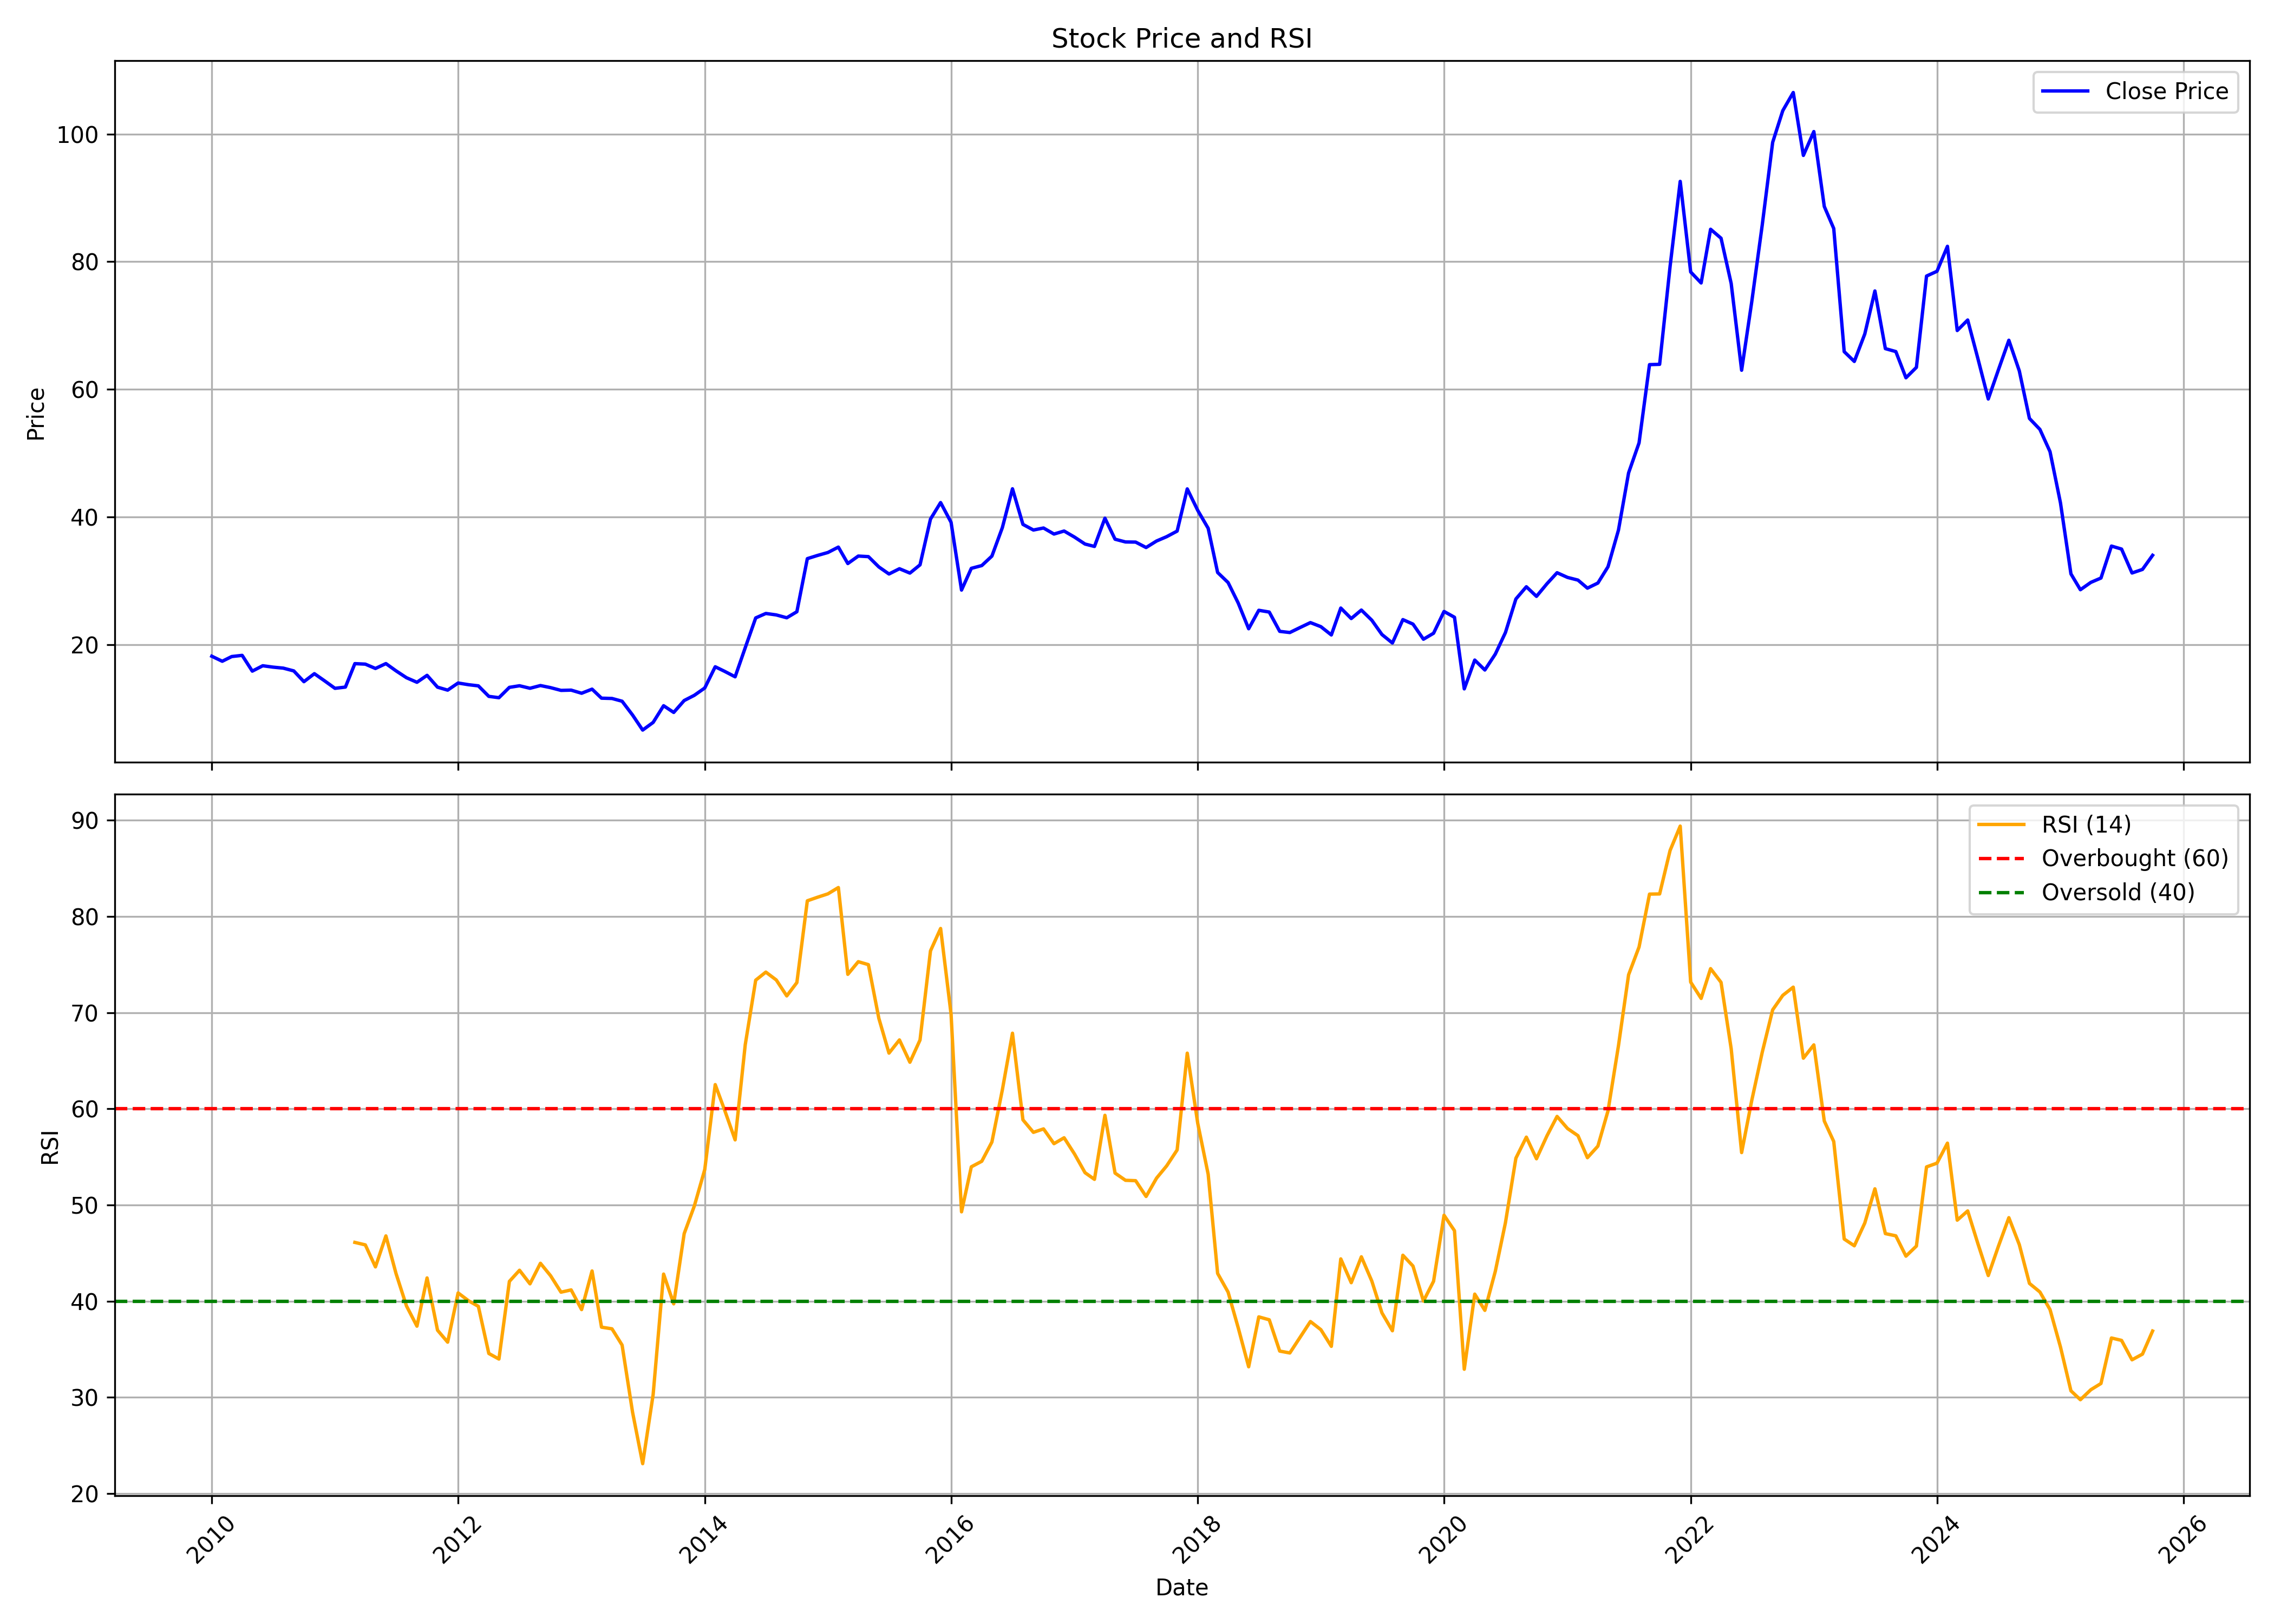

Values plotted in this chart, from the file beside it:
, date, symbol, open, high, low, close, volume, rsi
0, 2010-01-01, ALLCARGO, 19, 20.71, 17.02, 18.18, 8527456, 
1, 2010-02-01, ALLCARGO, 18.67, 19.4, 15.75, 17.39, 13872704, 
2, 2010-03-01, ALLCARGO, 17.39, 18.67, 16.72, 18.13, 2770104, 
3, 2010-04-01, ALLCARGO, 18.26, 19.59, 17.31, 18.31, 7658608, 
4, 2010-05-01, ALLCARGO, 18.09, 19.23, 14.7, 15.84, 5495256, 
5, 2010-06-01, ALLCARGO, 16.03, 17.31, 15.06, 16.69, 1274288, 
6, 2010-07-01, ALLCARGO, 16.58, 17.25, 15.83, 16.47, 2446856, 
7, 2010-08-01, ALLCARGO, 16.4, 18.53, 15.9, 16.31, 1890704, 
8, 2010-09-01, ALLCARGO, 16.31, 16.67, 14.86, 15.88, 9454512, 
9, 2010-10-01, ALLCARGO, 15.94, 16.36, 14.1, 14.19, 4902984, 
10, 2010-11-01, ALLCARGO, 14.28, 17.63, 14.12, 15.45, 9395608, 
11, 2010-12-01, ALLCARGO, 16.14, 16.14, 13.79, 14.33, 6415424, 
12, 2011-01-01, ALLCARGO, 15.02, 15.14, 12.22, 13.15, 4093288, 
13, 2011-02-01, ALLCARGO, 13.2, 14.99, 12.29, 13.35, 12221184, 
14, 2011-03-01, ALLCARGO, 13.59, 17.12, 13.41, 17.02, 11215496, 46.12
15, 2011-04-01, ALLCARGO, 16.82, 18.78, 15.85, 16.94, 3588416, 45.86
16, 2011-05-01, ALLCARGO, 16.65, 17.41, 15.37, 16.26, 1255872, 43.58
17, 2011-06-01, ALLCARGO, 16.42, 17.38, 15.25, 17.03, 877304, 46.8
18, 2011-07-01, ALLCARGO, 16.49, 17.67, 15.59, 15.89, 1460400, 42.88
19, 2011-08-01, ALLCARGO, 15.9, 17.43, 13.61, 14.81, 3106336, 39.51
20, 2011-09-01, ALLCARGO, 14.81, 15.39, 13.9, 14.1, 4500704, 37.41
21, 2011-10-01, ALLCARGO, 14.3, 15.54, 13.28, 15.19, 675976, 42.43
22, 2011-11-01, ALLCARGO, 15.1, 15.4, 11.52, 13.33, 1194872, 36.99
23, 2011-12-01, ALLCARGO, 13.71, 14.3, 11.83, 12.87, 533064, 35.75
24, 2012-01-01, ALLCARGO, 12.81, 15.21, 12.51, 13.98, 744896, 40.87
25, 2012-02-01, ALLCARGO, 13.81, 15.56, 13.01, 13.72, 3357000, 40.05
26, 2012-03-01, ALLCARGO, 13.72, 14.83, 12.95, 13.54, 1814112, 39.47
27, 2012-04-01, ALLCARGO, 13.58, 13.69, 11.56, 11.89, 994912, 34.57
28, 2012-05-01, ALLCARGO, 11.87, 13.28, 10.81, 11.68, 744568, 33.99
29, 2012-06-01, ALLCARGO, 11.42, 13.99, 10.92, 13.3, 2879680, 42.07
30, 2012-07-01, ALLCARGO, 13.3, 15.21, 12.91, 13.55, 9604936, 43.22
31, 2012-08-01, ALLCARGO, 13.6, 14.36, 11.85, 13.16, 4945960, 41.81
32, 2012-09-01, ALLCARGO, 13.16, 13.96, 12.26, 13.59, 731360, 43.95
33, 2012-10-01, ALLCARGO, 13.37, 13.85, 12.66, 13.26, 1040256, 42.66
34, 2012-11-01, ALLCARGO, 13.26, 13.56, 12.61, 12.83, 2320056, 40.95
35, 2012-12-01, ALLCARGO, 12.8, 13.16, 12.36, 12.87, 2597696, 41.18
36, 2013-01-01, ALLCARGO, 13.02, 14.37, 12.26, 12.38, 1512112, 39.13
37, 2013-02-01, ALLCARGO, 12.46, 13.26, 12.08, 13.02, 1165112, 43.15
38, 2013-03-01, ALLCARGO, 12.91, 13.56, 10.85, 11.61, 5965776, 37.31
39, 2013-04-01, ALLCARGO, 11.95, 12.21, 11.1, 11.56, 206496, 37.14
40, 2013-05-01, ALLCARGO, 11.56, 12.15, 11.05, 11.13, 250512, 35.45
41, 2013-06-01, ALLCARGO, 11.05, 11.72, 8.805, 8.97, 327368, 28.47
42, 2013-07-01, ALLCARGO, 10.05, 10.05, 6.529, 6.61, 6830160, 23.12
43, 2013-08-01, ALLCARGO, 7.212, 8.337, 5.972, 7.81, 616936, 30.3
44, 2013-09-01, ALLCARGO, 7.499, 10.94, 7.329, 10.43, 1743088, 42.83
45, 2013-10-01, ALLCARGO, 10.27, 10.58, 8.937, 9.374, 606400, 39.73
46, 2013-11-01, ALLCARGO, 9.512, 11.3, 9.451, 11.24, 590888, 47.03
47, 2013-12-01, ALLCARGO, 11.3, 12.32, 10.48, 12.05, 706152, 49.9
48, 2014-01-01, ALLCARGO, 12.17, 15.59, 11.71, 13.21, 3898232, 53.69
49, 2014-02-01, ALLCARGO, 12.65, 17.33, 12.65, 16.53, 1937944, 62.53
50, 2014-03-01, ALLCARGO, 16.44, 17.25, 14.9, 15.81, 1979016, 59.87
51, 2014-04-01, ALLCARGO, 16.64, 17.36, 14.67, 14.96, 1311232, 56.78
52, 2014-05-01, ALLCARGO, 14.96, 21.37, 14.15, 19.52, 3627856, 66.68
53, 2014-06-01, ALLCARGO, 19, 24.18, 19, 24.18, 2210624, 73.39
54, 2014-07-01, ALLCARGO, 24.55, 27.92, 22.35, 24.88, 42597944, 74.22
55, 2014-08-01, ALLCARGO, 24.6, 26.71, 24.04, 24.65, 5293496, 73.41
56, 2014-09-01, ALLCARGO, 24.76, 27.33, 22.84, 24.2, 9912208, 71.75
57, 2014-10-01, ALLCARGO, 24.46, 25.69, 23.69, 25.15, 4414248, 73.14
58, 2014-11-01, ALLCARGO, 25, 37.07, 25, 33.47, 43953648, 81.64
59, 2014-12-01, ALLCARGO, 33.55, 36.27, 29.16, 33.97, 22375912, 82.01
... 130 more rows
